Run: headless pygame with SDL's dummy video driver; simulated clock (each Clock.tick advances the game by its frame time, no real sleeping); random seed 0; keys injected as events and as key.get_pressed() state; no mouse input.
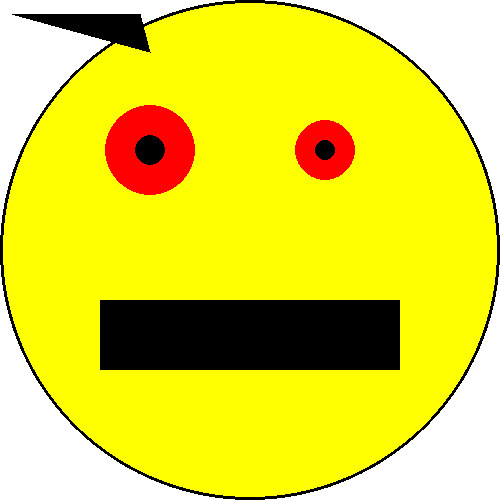
Frame 1 of 4 · flips 1–60 · no input
Frame 2 of 4 · flips 61–180 · tapped SPACE, RETURN · held RIGHT (→), D · screen unchanged from frame 1, image omitted
Frame 3 of 4 · flips 181–300 · held DOWN (↓), S · screen unchanged from frame 2, image omitted
Frame 4 of 4 · flips 301–420 · held LEFT (←), A, UP (↑), W · screen unchanged from frame 3, image omitted

The pygame program that drew these frames:

import pygame
from pygame.draw import *

SCREEN_WIDTH, SCREEN_HEIGHT = 500, 500
MAIN_SCREEN = pygame.display.set_mode((SCREEN_WIDTH, SCREEN_HEIGHT))
MAIN_SCREEN.fill([255, 255, 255])

def main():
    loop()


def loop():
    FPS = 30
    tack = pygame.time.Clock ()

    draw_smile ()

    while True:
        tack.tick(FPS)
        for event in pygame.event.get():
            if event.type == pygame.QUIT:
                pygame.quit()


        pygame.display.update()


def draw_smile():
    """
    Нужна система координат.
    :return:
    """
    draw_face((SCREEN_WIDTH // 2, SCREEN_HEIGHT // 2), 250)
    draw_mount()
    draw_eyes()
    draw_eyebrows()


def draw_face(face_position : tuple, face_radius : int) -> None:
    """
    Рисует лицо нашего человека.
    :param face_position: Позиция лица
    :param face_radius: Радиус лица
    :return: Ничего
    """
    circle(MAIN_SCREEN, (255, 255, 1), face_position, face_radius)
    circle(MAIN_SCREEN, 'black', face_position, face_radius, 3)


def draw_mount():
    """
    Рисует рот.
    :return:
    """
    rect(MAIN_SCREEN, (0, 0, 0), (100, 300, 300, 70))


def draw_eyes():
    # left eye
    circle(MAIN_SCREEN, 'red', (150, 150), 45)
    circle(MAIN_SCREEN, 'black', (150, 150), 15)

    # right eye
    circle(MAIN_SCREEN, 'red', (SCREEN_WIDTH - 175, 150), 30)
    circle(MAIN_SCREEN, 'black', (SCREEN_WIDTH - 175, 150), 10)


def draw_eyebrows():
    polygon(MAIN_SCREEN, 'black', [(12, 14), (140, 14), (150, 52)])

main()
pygame.quit()
